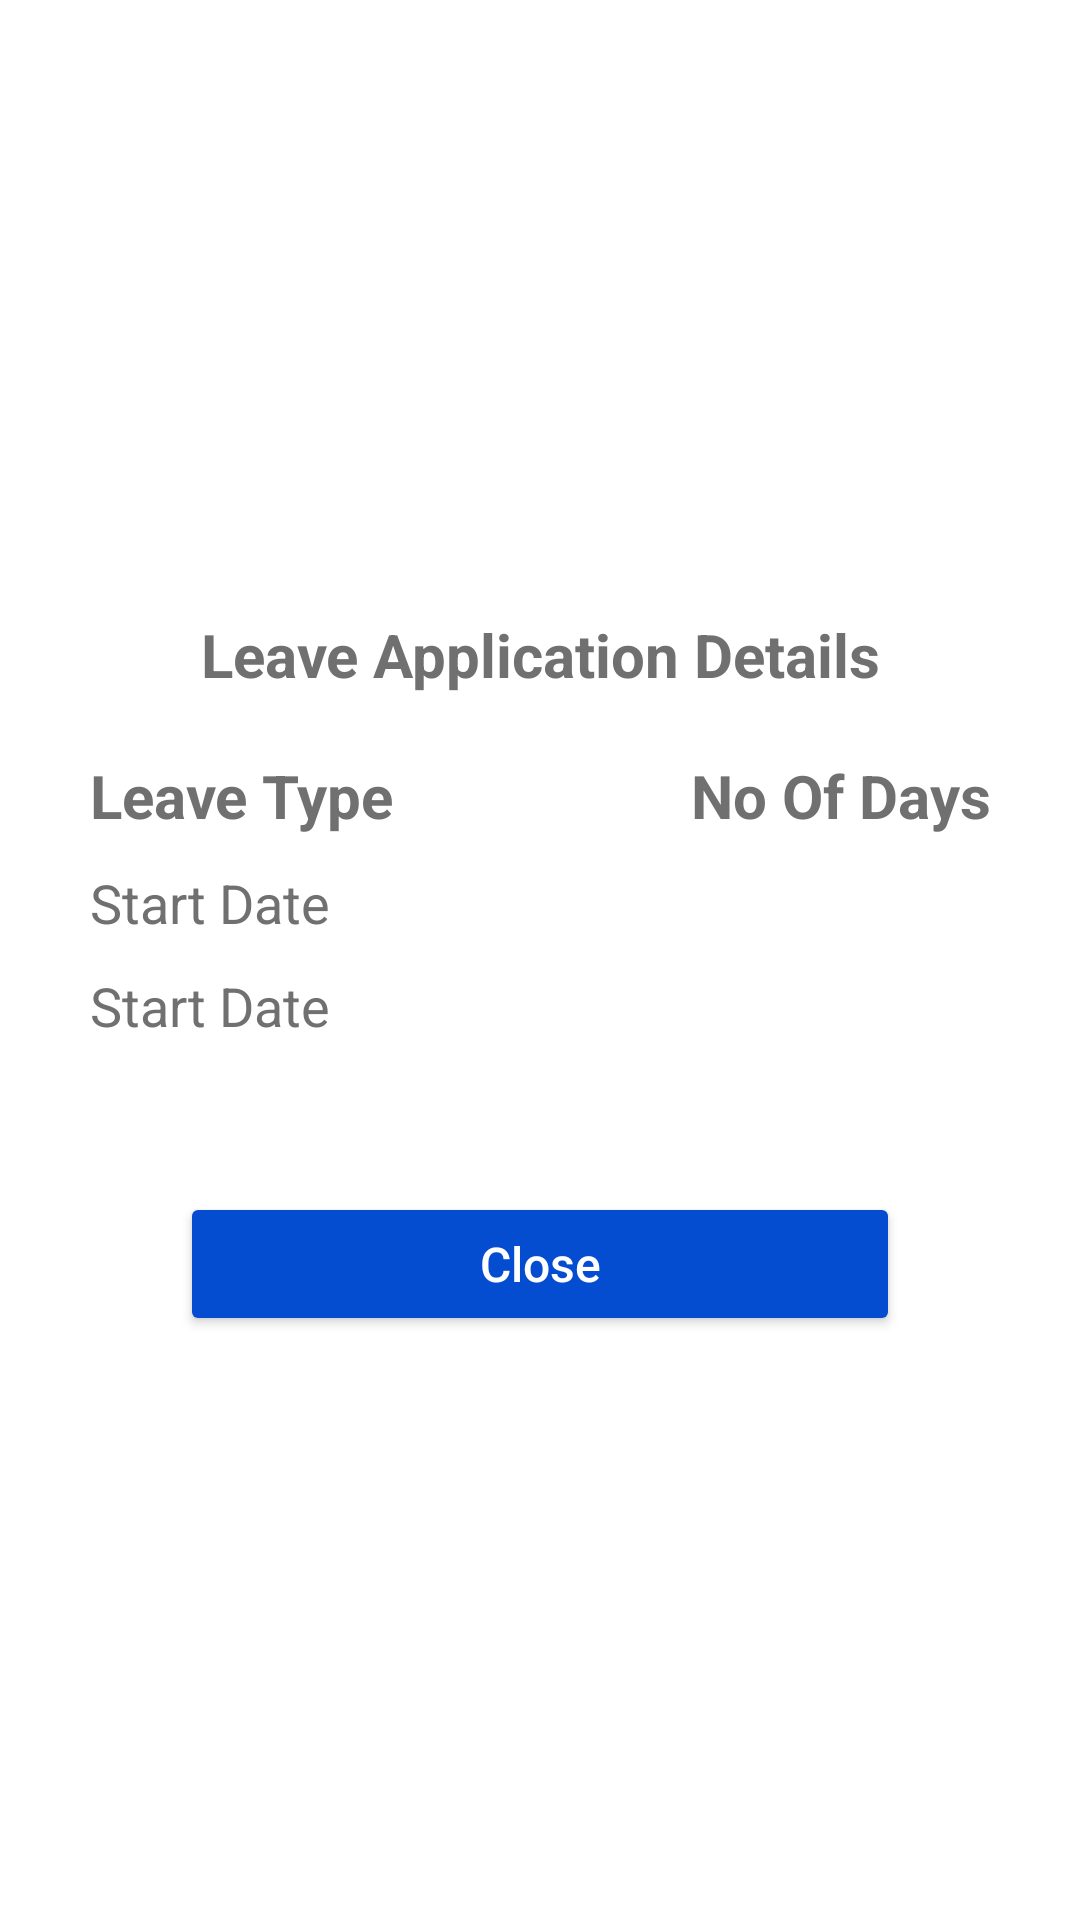

Write the Android layout XML for this screen, with the resource values it uses.
<!-- AndroidManifest.xml: application theme AppTheme -->
<!-- res/layout/leave_detail.xml -->
<?xml version="1.0" encoding="utf-8"?>
<androidx.constraintlayout.widget.ConstraintLayout xmlns:android="http://schemas.android.com/apk/res/android"
    xmlns:app="http://schemas.android.com/apk/res-auto"
    xmlns:tools="http://schemas.android.com/tools"
android:layout_width="match_parent"
android:layout_height="wrap_content"
android:background="@android:color/white">

    <ScrollView
        android:layout_width="match_parent"
        android:layout_height="wrap_content"
        android:layout_margin="30dp"
        android:layout_marginStart="30dp"
        android:layout_marginEnd="30dp"
        android:layout_weight="1"
        app:layout_constraintBottom_toBottomOf="parent"
        app:layout_constraintEnd_toEndOf="parent"
        app:layout_constraintStart_toStartOf="parent"
        app:layout_constraintTop_toTopOf="parent">

        <LinearLayout
            android:layout_width="match_parent"
            android:layout_height="wrap_content"
            android:orientation="vertical">

            <TextView
                android:id="@+id/textViewTitle"
                android:layout_width="match_parent"
                android:layout_height="wrap_content"
                android:layout_marginVertical="20dp"
                android:layout_weight="1"
                android:gravity="center"
                android:text="Leave Application Details"
                android:textColor="#707070"
                android:textSize="20sp"
                android:textStyle="bold" />

            <LinearLayout
                android:layout_width="match_parent"
                android:layout_height="match_parent"
                android:layout_weight="1"
                android:orientation="horizontal">

                <TextView
                    android:id="@+id/textViewLT"
                    android:layout_width="228dp"
                    android:layout_height="wrap_content"
                    android:layout_weight="1"
                    android:text="Leave Type"
                    android:textColor="#707070"
                    android:textSize="20sp"
                    android:textStyle="bold" />

                <TextView
                    android:id="@+id/textViewNOD"
                    android:layout_width="match_parent"
                    android:layout_height="wrap_content"
                    android:layout_alignParentRight="true"
                    android:layout_weight="2"
                    android:gravity="right"
                    android:text="No Of Days"
                    android:textColor="#707070"
                    android:textSize="20sp"
                    android:textStyle="bold" />

            </LinearLayout>

            <TextView
                android:id="@+id/textViewStartDate"
                android:layout_width="match_parent"
                android:layout_height="wrap_content"
                android:layout_marginTop="10dp"
                android:text="Start Date"
                android:textColor="#707070"
                android:textSize="18sp" />

            <TextView
                android:id="@+id/textViewEndDate"
                android:layout_width="match_parent"
                android:layout_height="wrap_content"
                android:layout_marginTop="10dp"
                android:text="Start Date"
                android:textColor="#707070"
                android:textSize="18sp" />

            <ImageView
                android:id="@+id/imageViewDocument"
                android:layout_width="match_parent"
                android:layout_height="wrap_content"
                android:layout_marginTop="10dp"

                android:layout_weight="1"
                tools:srcCompat="@tools:sample/avatars" />

            <Button
                android:id="@+id/buttonClose"
                android:layout_width="match_parent"
                android:layout_height="48dp"
                android:layout_marginLeft="30dp"
                android:layout_marginTop="40dp"
                android:layout_marginRight="30dp"
                android:layout_marginBottom="10dp"
                android:backgroundTint="#044cd0"
                android:text="Close"
                android:textAllCaps="false"
                android:textColor="@android:color/white"
                android:textSize="16sp" />
        </LinearLayout>
    </ScrollView>

</androidx.constraintlayout.widget.ConstraintLayout>
<!-- resources referenced by this layout -->
<resources>
  <color name="md_theme_light_primary">#0062A1</color>
  <color name="md_theme_light_onPrimary">#FFFFFF</color>
  <color name="md_theme_light_primaryContainer">#CFE4FF</color>
  <color name="md_theme_light_onPrimaryContainer">#001D36</color>
  <color name="md_theme_light_secondary">#526070</color>
  <color name="md_theme_light_onSecondary">#FFFFFF</color>
  <color name="md_theme_light_secondaryContainer">#D6E4F7</color>
  <color name="md_theme_light_onSecondaryContainer">#0F1D2A</color>
  <color name="md_theme_light_tertiary">#695779</color>
  <color name="md_theme_light_onTertiary">#FFFFFF</color>
  <color name="md_theme_light_tertiaryContainer">#F1DAFF</color>
  <color name="md_theme_light_onTertiaryContainer">#241532</color>
  <color name="md_theme_light_error">#BA1B1B</color>
  <color name="md_theme_light_errorContainer">#FFDAD4</color>
  <color name="md_theme_light_onError">#FFFFFF</color>
  <color name="md_theme_light_onErrorContainer">#410001</color>
  <color name="md_theme_light_background">#FDFCFF</color>
  <color name="md_theme_light_onBackground">#1A1C1E</color>
  <color name="md_theme_light_surface">#FDFCFF</color>
  <color name="md_theme_light_onSurface">#1A1C1E</color>
  <color name="md_theme_light_surfaceVariant">#DFE3EB</color>
  <color name="md_theme_light_onSurfaceVariant">#42474E</color>
  <color name="md_theme_light_outline">#73777F</color>
  <color name="md_theme_light_inverseOnSurface">#F0F0F3</color>
  <color name="md_theme_light_inverseSurface">#2F3033</color>
  <color name="md_theme_light_inversePrimary">#99CBFF</color>
  <color name="md_theme_light_shadow">#000000</color>
  <color name="md_theme_light_primaryInverse">#99CBFF</color>
  <style name="Widget.App.TextInputLayout" parent="Widget.MaterialComponents.TextInputLayout.OutlinedBox">
          <item name="materialThemeOverlay">@style/ThemeOverlay.App.TextInputLayout</item>
          <item name="hintTextColor">@color/md_theme_light_onPrimaryContainer</item>
          <item name="shapeAppearance">@style/ShapeAppearance.App.SmallComponent</item>
      </style>
  <style name="Widget.App.Toolbar" parent="Widget.Material3.Toolbar">
          <item name="materialThemeOverlay">@style/ThemeOverlay.App.Toolbar</item>
      </style>
  <style name="ThemeOverlay.App.TextInputLayout" parent="">
          <item name="colorPrimary">@color/md_theme_light_primary</item>
          <item name="colorOnSurface">@color/md_theme_light_onSurface</item>
          <item name="colorError">@color/md_theme_light_error</item>
          <item name="editTextStyle">@style/Widget.MaterialComponents.TextInputEditText.OutlinedBox
          </item>
      </style>
  <style name="ShapeAppearance.App.SmallComponent" parent="ShapeAppearance.MaterialComponents.SmallComponent">
          <item name="cornerFamily">rounded</item>
          <item name="cornerSize">8dp</item>
      </style>
  <style name="ThemeOverlay.App.Toolbar" parent="">
          <item name="colorSurface">@color/md_theme_light_surface</item>
          <item name="colorOnSurface">@color/md_theme_light_onSurface</item>
      </style>
</resources>
